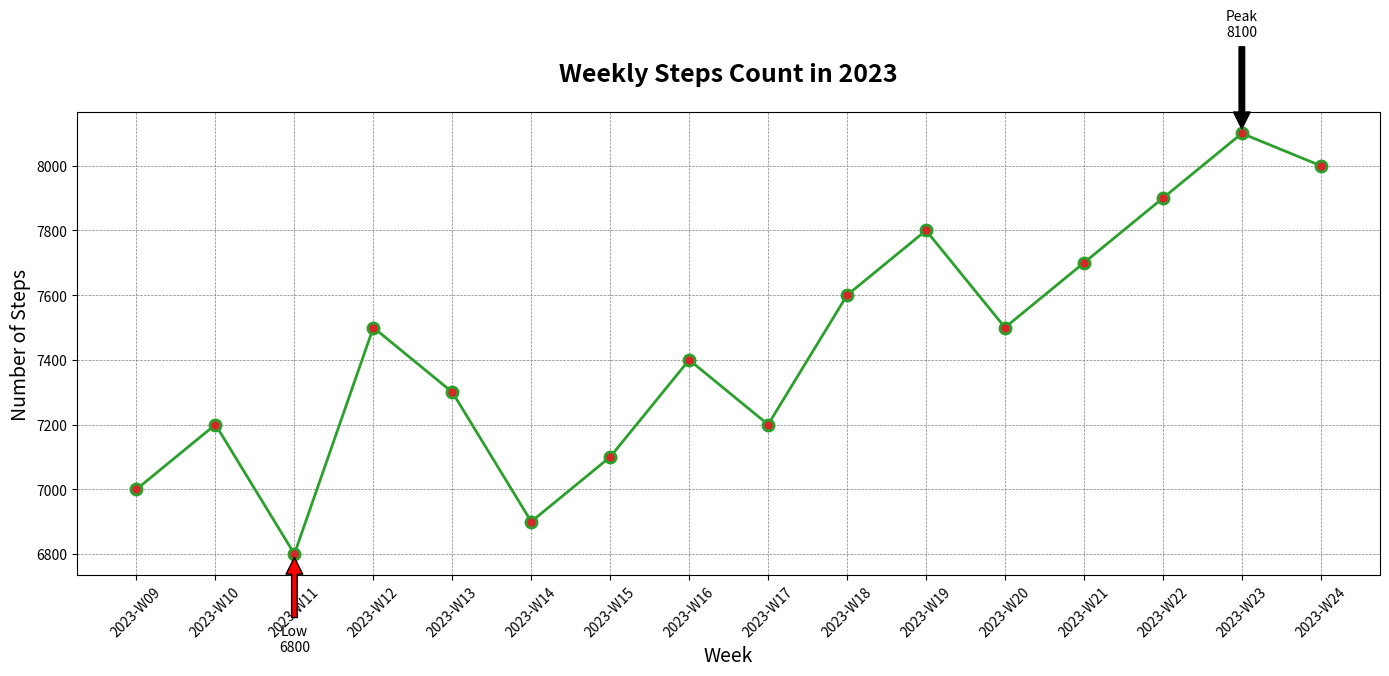

Here is the Python script that generated this plot:

import matplotlib.pyplot as plt

data = [
    {'Week': '2023-W09', 'Steps': 7000},
    {'Week': '2023-W10', 'Steps': 7200},
    {'Week': '2023-W11', 'Steps': 6800},
    {'Week': '2023-W12', 'Steps': 7500},
    {'Week': '2023-W13', 'Steps': 7300},
    {'Week': '2023-W14', 'Steps': 6900},
    {'Week': '2023-W15', 'Steps': 7100},
    {'Week': '2023-W16', 'Steps': 7400},
    {'Week': '2023-W17', 'Steps': 7200},
    {'Week': '2023-W18', 'Steps': 7600},
    {'Week': '2023-W19', 'Steps': 7800},
    {'Week': '2023-W20', 'Steps': 7500},
    {'Week': '2023-W21', 'Steps': 7700},
    {'Week': '2023-W22', 'Steps': 7900},
    {'Week': '2023-W23', 'Steps': 8100},
    {'Week': '2023-W24', 'Steps': 8000}
]

weeks = [entry['Week'] for entry in data]
steps = [entry['Steps'] for entry in data]

plt.figure(figsize=(14, 7))
line, = plt.plot(weeks, steps, color='#2ca02c', linestyle='-', linewidth=2, marker='o', markerfacecolor='#d62728', markeredgewidth=2, markersize=8)

max_steps = max(steps)
max_week = weeks[steps.index(max_steps)]
plt.annotate(f'Peak\n{max_steps}', xy=(max_week, max_steps), xytext=(max_week, max_steps + 300),
             arrowprops=dict(facecolor='black', shrink=0.05),
             horizontalalignment='center')

min_steps = min(steps)
min_week = weeks[steps.index(min_steps)]
plt.annotate(f'Low\n{min_steps}', xy=(min_week, min_steps), xytext=(min_week, min_steps - 300),
             arrowprops=dict(facecolor='red', shrink=0.05),
             horizontalalignment='center')

plt.title('Weekly Steps Count in 2023', fontsize=18, fontweight='bold', y=1.05)
plt.xlabel('Week', fontsize=14)
plt.ylabel('Number of Steps', fontsize=14)
plt.grid(True, which='major', linestyle='--', linewidth=0.5, color='grey')
plt.xticks(rotation=45)
plt.tight_layout()

plt.show()
